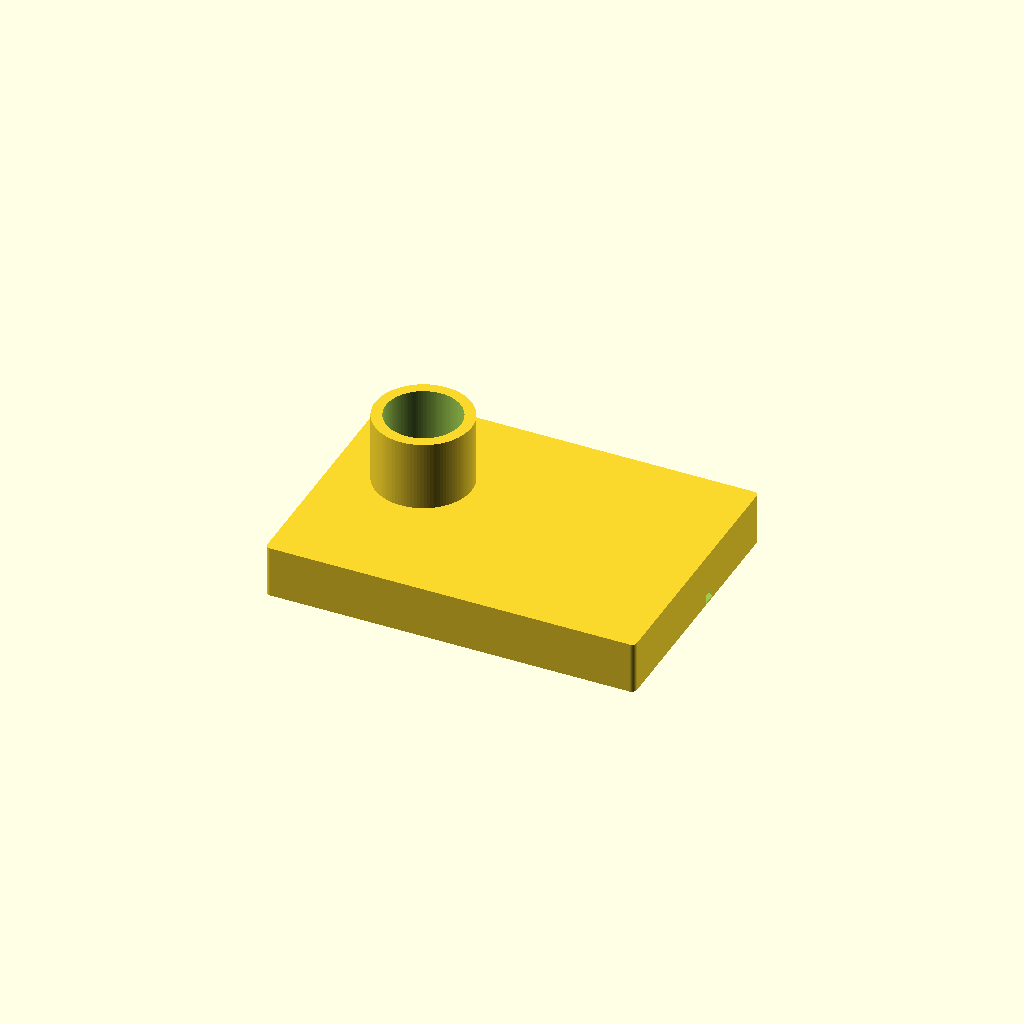
Cell 1: the model at its default parameters.
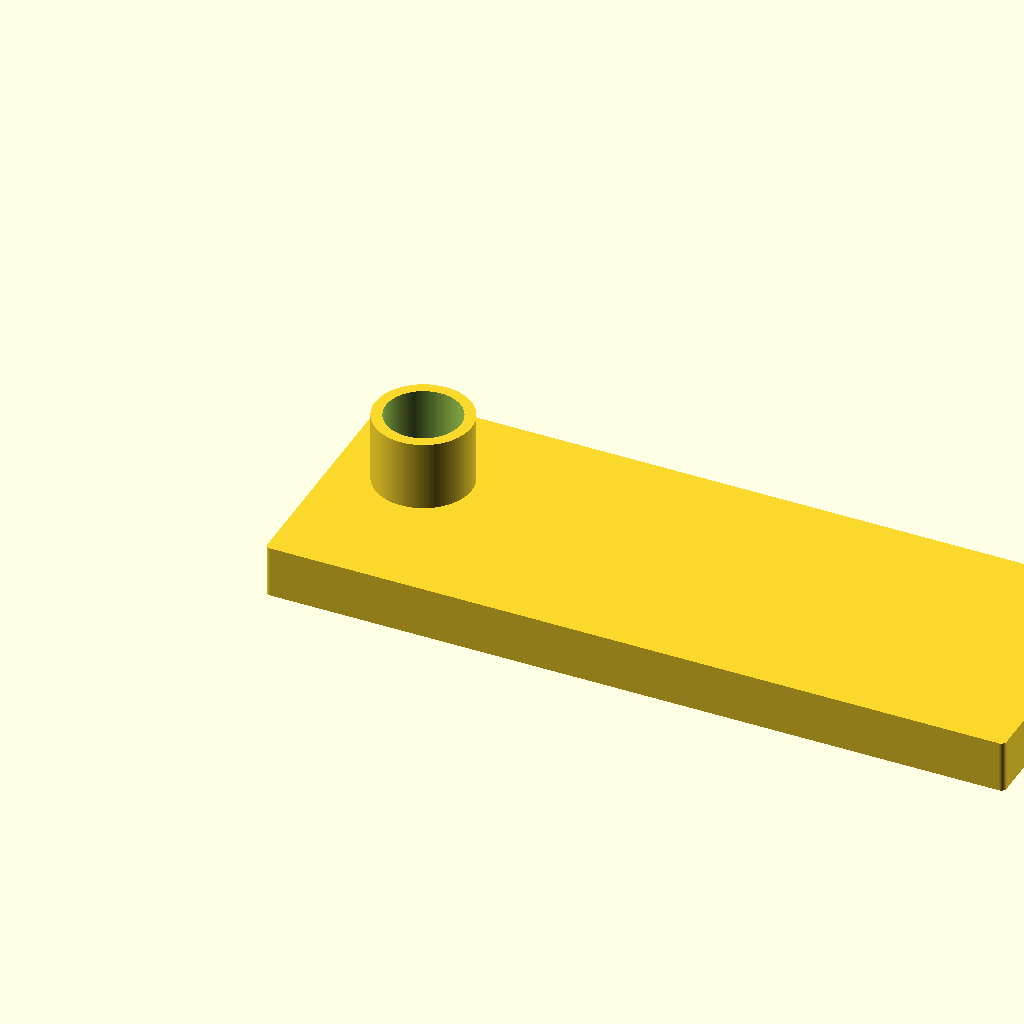
Cell 2: the same model with length = 1.484726.
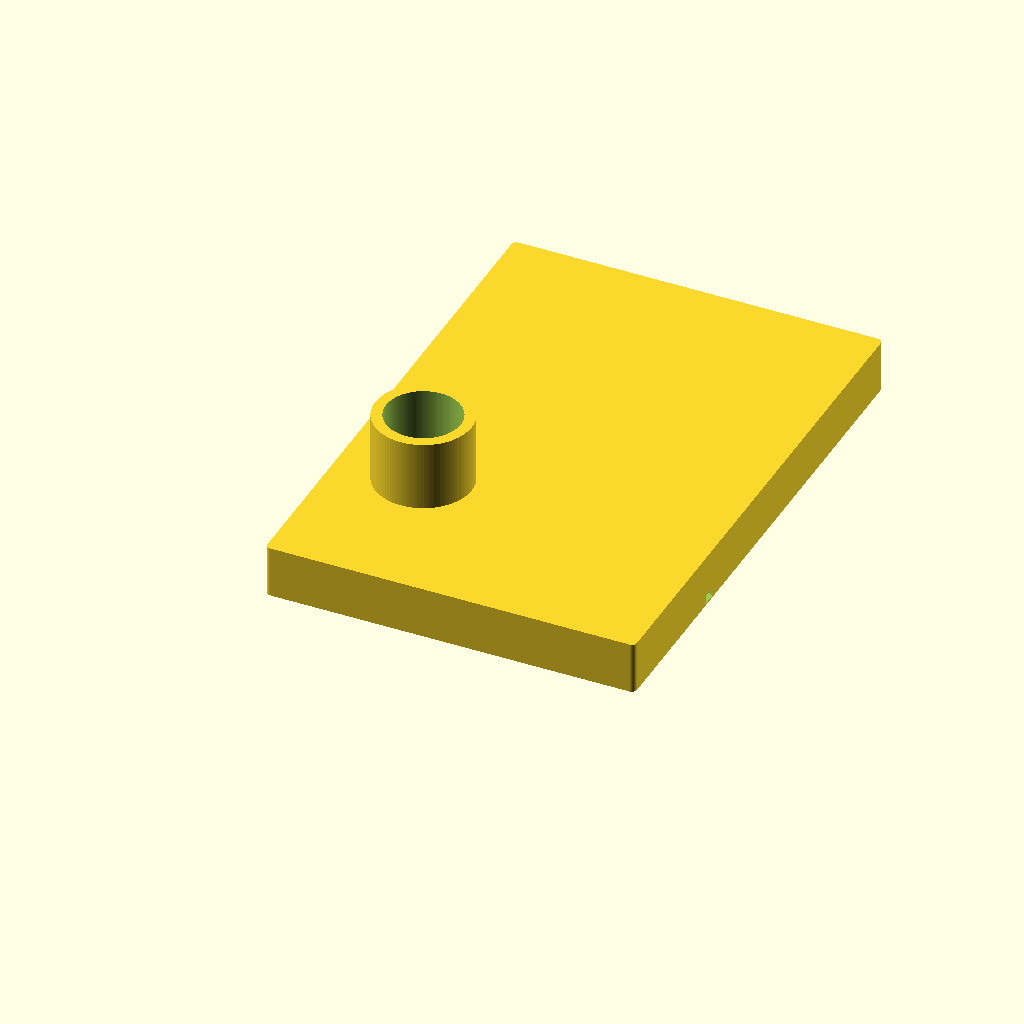
Cell 3 — width set to 1.07123, the other parameters unchanged.
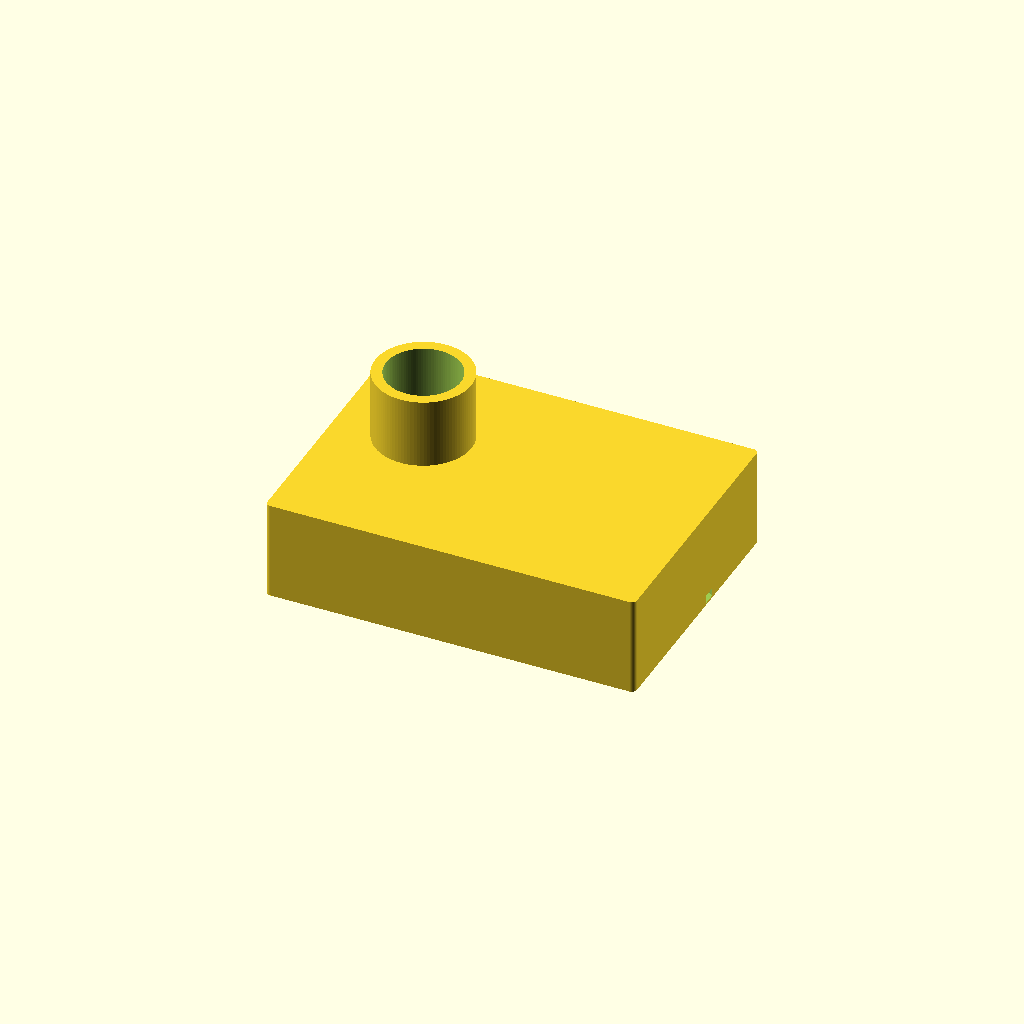
Cell 4: the same model with base_height = 0.18877.
One fixed orthographic camera (rotation 55°, 0°, 25°; colour scheme Cornfield) for every cell.
The OpenSCAD source (projects/p3d-bench/demo/runs/text2cad_0075_00758810_parametric_openscad_mimo_v25-reason/generated.scad):
// Main base dimensions
length = 0.742363;
width = 0.535615;
base_height = 0.094385;
extrusion_depth = 0.0944;

// Base-plane circular void
void_left_offset = 0.1583;
void_front_offset = 0.3113;
void_radius = 0.053;

// Upper annular collar
collar_outer_radius = 0.0966;
collar_inner_radius = 0.0748;
collar_footprint = 0.1932;
collar_left_offset = 0.0617;
collar_right_offset = 0.4875;
collar_front_offset = 0.2147;
collar_back_offset = 0.1277;
collar_height_above_base = 0.1452;
collar_total_height = 0.2396;

// Stepped bore parameters
bore_left_offset = 0.1583;
bore_front_offset = 0.3113;
bore_radius_upper = 0.0748;
bore_radius_lower = 0.053;
bore_band_start = 0.0218;
bore_band_end = 0.0944;
bore_depth = 0.0726;
bore_envelope = 0.1496;

// Side recesses
side_recess_radius = 0.0073;
side_recess_depth = 0.0073;
side_recess_z_start = 0.0399;
side_recess_z_end = 0.0545;

// First side recess
side1_left_offset = 0.4487;
side1_front_offset = 0.0472;

// Second side recess
side2_left_offset = 0.5939;
side2_front_offset = 0.0472;

// Underside recesses
underside_radius = 0.0221;
underside_depth = 0.0152;

// Underside recess centers
underside_centers = [
    [0.0526, 0.3108],
    [0.3248, 0.4519],
    [0.3248, 0.1717],
    [0.7137, 0.3112]
];

// Resolution
$fn = 100;

// Main model
difference() {
    // Main base with rounded edges
    union() {
        // Create rounded base using minkowski sum
        minkowski() {
            cube([length - 0.02, width - 0.02, base_height], center=false);
            cylinder(h=0.01, r=0.01, center=true);
        }
        
        // Upper annular collar
        translate([collar_left_offset + collar_footprint/2, 
                   collar_front_offset + collar_footprint/2, 
                   base_height]) {
            difference() {
                cylinder(h=collar_height_above_base, r=collar_outer_radius);
                cylinder(h=collar_height_above_base + 0.001, r=collar_inner_radius);
            }
        }
    }
    
    // Base-plane circular void (through hole)
    translate([void_left_offset, void_front_offset, -0.001]) {
        cylinder(h=base_height + 0.002, r=void_radius);
    }
    
    // Stepped bore - upper section
    translate([bore_left_offset, bore_front_offset, bore_band_start]) {
        cylinder(h=bore_depth, r=bore_radius_upper);
    }
    
    // Stepped bore - lower section
    translate([bore_left_offset, bore_front_offset, -0.001]) {
        cylinder(h=bore_band_start + 0.001, r=bore_radius_lower);
    }
    
    // First side recess
    translate([side1_left_offset, side1_front_offset, side_recess_z_start]) {
        cylinder(h=side_recess_depth, r=side_recess_radius);
    }
    
    // Second side recess
    translate([side2_left_offset, side2_front_offset, side_recess_z_start]) {
        cylinder(h=side_recess_depth, r=side_recess_radius);
    }
    
    // Underside circular recesses
    for (center = underside_centers) {
        translate([center[0], center[1], -0.001]) {
            cylinder(h=underside_depth + 0.001, r=underside_radius);
        }
    }
}
Parameter table extracted from the source (name, type, default, range or options):
length: number, default 0.742363
width: number, default 0.535615
base_height: number, default 0.094385
extrusion_depth: number, default 0.0944
void_left_offset: number, default 0.1583
void_front_offset: number, default 0.3113
void_radius: number, default 0.053
collar_outer_radius: number, default 0.0966
collar_inner_radius: number, default 0.0748
collar_footprint: number, default 0.1932
collar_left_offset: number, default 0.0617
collar_right_offset: number, default 0.4875
collar_front_offset: number, default 0.2147
collar_back_offset: number, default 0.1277
collar_height_above_base: number, default 0.1452
collar_total_height: number, default 0.2396
bore_left_offset: number, default 0.1583
bore_front_offset: number, default 0.3113
bore_radius_upper: number, default 0.0748
bore_radius_lower: number, default 0.053
bore_band_start: number, default 0.0218
bore_band_end: number, default 0.0944
bore_depth: number, default 0.0726
bore_envelope: number, default 0.1496
side_recess_radius: number, default 0.0073
side_recess_depth: number, default 0.0073
side_recess_z_start: number, default 0.0399
side_recess_z_end: number, default 0.0545
side1_left_offset: number, default 0.4487
side1_front_offset: number, default 0.0472
side2_left_offset: number, default 0.5939
side2_front_offset: number, default 0.0472
underside_radius: number, default 0.0221
underside_depth: number, default 0.0152
